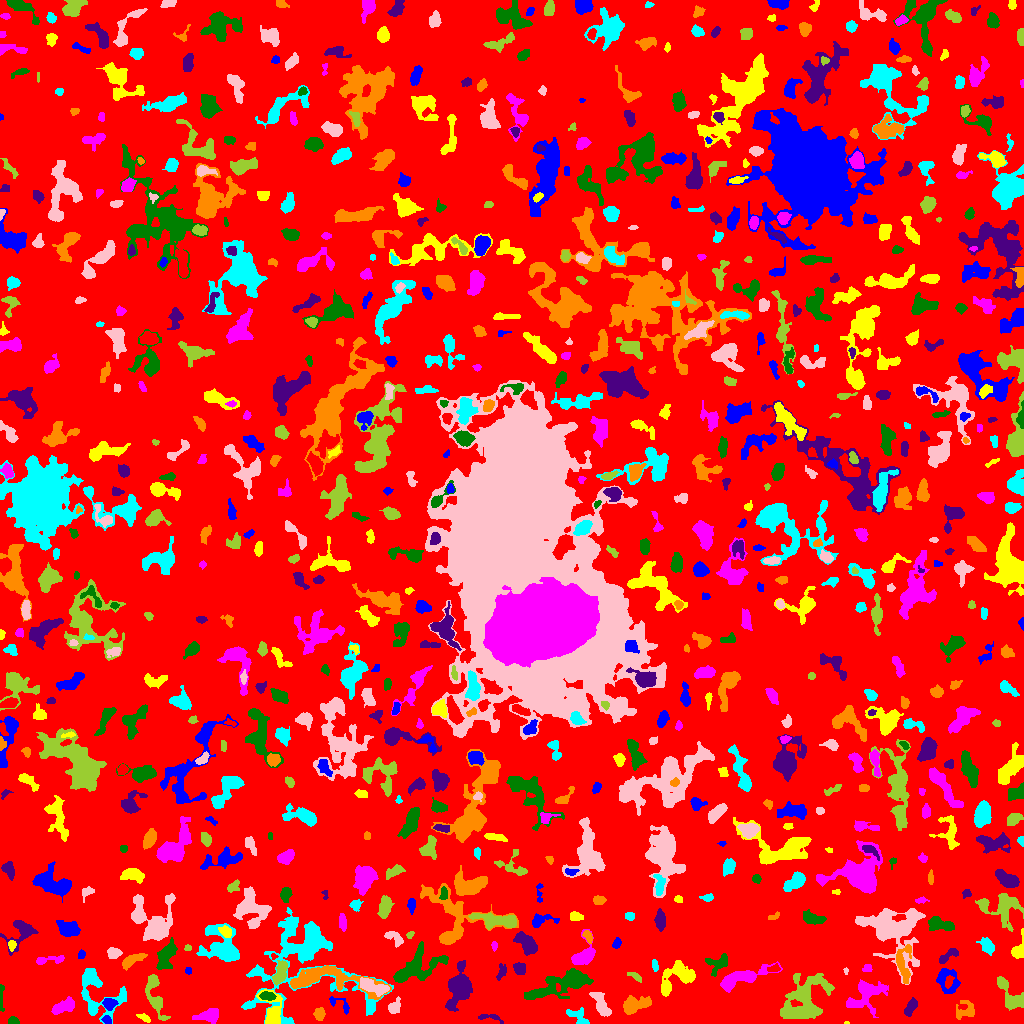

Data behind this chart, as committed beside it:
ID, X, Y, A, B, theta, total_flux, mu_max, mu_median, mu_mean, R_fwhm, R_e, R10, R90, x_start, x_end, y_start, y_end, area, greylevel
0, 508.8, 515.5, 299.2, 295.8, -0.6617, 1163134, 9.0, 1.0, 1.53, 64.81, 230.1, 89.3, 374.7, 0, 1023, 0, 1023, 760327, 1.53
1, 106.7, 3.728, 2.568, 1.765, -0.4427, 180.0, 4.0, 3.0, 2.5, 4.26, 2.764, 1.128, 4.146, 101, 111, 0, 8, 72, 8.5
2, 846.2, 0.7083, 1.011, 0.7334, 0.06462, 24.0, 4.0, 1.0, 1.5, 1.493, 0.9772, 0.0, 1.693, 844, 849, 0, 2, 16, 5.5
3, 209.1, 7.976, 5.962, 3.204, 0.1352, 704.0, 7.0, 2.0, 2.657, 4.72, 4.787, 1.871, 7.959, 192, 218, 0, 15, 265, 5.657
4, 13.02, 1.822, 2.529, 1.623, -0.04811, 315.0, 11.0, 4.0, 4.038, 2.706, 2.394, 0.7979, 3.868, 8, 19, 0, 7, 78, 8.038
5, 488.1, 5.688, 7.738, 1.52, -0.1274, 80.0, 3.0, 0.0, 0.6957, 2.394, 2.326, 0.7979, 3.909, 478, 503, 0, 9, 115, 4.696
6, 319.4, 9.485, 3.147, 2.406, 1.442, 379.0, 6.0, 3.0, 2.984, 4.886, 3.568, 1.382, 5.499, 313, 325, 3, 16, 127, 5.984
7, 578.3, 6.15, 6.345, 3.198, -0.642, 554.0, 8.0, 2.0, 2.743, 3.909, 4.26, 1.493, 7.001, 566, 589, 0, 16, 202, 5.743
8, 601.3, 18.54, 7.64, 2.63, -1.067, 955.0, 8.0, 3.0, 3.316, 6.358, 5.352, 1.954, 8.311, 589, 611, 7, 31, 288, 6.316
9, 155.1, 27.78, 13.28, 3.623, -1.309, 1000, 6.0, 2.0, 2.375, 7.225, 6.333, 2.459, 9.934, 145, 170, 3, 49, 421, 5.375
10, 757.4, 15.82, 3.846, 3.229, 0.294, 689.0, 8.0, 3.0, 3.394, 5.262, 4.37, 1.693, 6.979, 751, 767, 8, 23, 203, 6.394
11, 340.5, 19.11, 7.201, 2.853, -0.5483, 256.0, 4.0, 2.0, 1.869, 5.232, 3.827, 1.382, 5.89, 329, 349, 9, 27, 137, 4.869
12, 144.6, 5.492, 3.464, 1.376, -0.4733, 124.0, 3.0, 1.0, 1.459, 3.29, 2.523, 1.128, 4.26, 136, 150, 1, 10, 85, 5.459
13, 62.93, 16.56, 6.573, 2.873, 0.394, 711.0, 7.0, 3.0, 2.703, 4.787, 5.14, 1.954, 7.979, 51, 74, 9, 27, 263, 5.703
14, 0.9796, 29.19, 7.629, 1.097, -1.569, 98.0, 3.0, 1.0, 1.0, 2.764, 2.585, 0.9772, 4.297, 0, 4, 12, 39, 98, 5.0
15, 910.4, 15.71, 5.007, 2.169, 1.09, 424.0, 5.0, 2.0, 2.585, 5.015, 4.068, 1.596, 6.283, 904, 917, 7, 26, 164, 5.585
16, 966.6, 13.13, 5.106, 4.494, 0.2736, 524.0, 6.0, 2.0, 2.202, 5.046, 4.583, 1.693, 7.548, 956, 974, 4, 23, 238, 5.202
17, 92.67, 15.49, 2.366, 1.76, 1.42, 169.0, 5.0, 2.0, 2.38, 3.141, 2.646, 0.9772, 4.107, 89, 96, 10, 20, 71, 7.38
18, 393.7, 16.53, 4.025, 2.228, 0.9992, 196.0, 5.0, 1.0, 1.298, 2.646, 3.29, 1.128, 5.585, 388, 400, 10, 27, 151, 5.298
19, 803.7, 22.7, 14.32, 9.041, 0.8854, 3914, 10.0, 3.0, 3.121, 9.322, 10.59, 3.909, 17.29, 780, 834, 5, 50, 1254, 6.121
20, 21.89, 30.94, 5.848, 3.232, 0.7967, 1404, 11.0, 4.0, 4.514, 5.971, 5.441, 2.034, 8.444, 12, 31, 20, 42, 311, 7.514
21, 109.2, 19.75, 3.138, 2.538, -0.07062, 394.0, 6.0, 3.0, 2.755, 4.82, 3.523, 1.382, 5.585, 102, 118, 13, 25, 143, 7.755
22, 272.2, 9.421, 9.111, 4.554, -1.453, 788.0, 7.0, 2.0, 2.052, 4.652, 5.171, 1.954, 8.938, 256, 282, 0, 34, 384, 7.052
23, 865.6, 29.04, 11.23, 6.459, 0.5928, 1624, 7.0, 2.0, 2.607, 7.334, 7.313, 2.821, 12.03, 846, 888, 6, 44, 623, 5.607
24, 267.5, 27.36, 4.096, 1.955, -0.08232, 237.0, 4.0, 2.0, 1.881, 5.046, 3.613, 1.382, 5.585, 259, 276, 23, 32, 126, 8.881
25, 459.1, 35.97, 10.18, 5.255, 1.334, 3541, 15.0, 4.0, 4.939, 6.864, 8.038, 3.09, 13.11, 445, 472, 12, 63, 717, 7.939
26, 634.5, 18.84, 7.35, 3.245, 0.2081, 1582, 11.0, 4.0, 4.346, 5.917, 5.585, 2.185, 8.921, 623, 651, 9, 28, 364, 7.346
27, 303.6, 65.48, 29.26, 26.86, -0.1906, 10769, 13.0, 3.0, 3.922, 10.56, 15.64, 5.382, 26.34, 241, 393, 0, 116, 2746, 5.922
28, 373.2, 36.71, 8.318, 2.937, -0.346, 1210, 9.0, 3.0, 3.817, 5.557, 5.67, 2.111, 8.903, 360, 389, 27, 46, 317, 9.817
29, 1012, 27.06, 11.04, 4.539, -0.8987, 1089, 8.0, 3.0, 2.702, 5.293, 6.358, 2.185, 9.853, 997, 1023, 13, 47, 403, 5.702
30, 428.6, 31.53, 4.945, 1.531, -0.4097, 196.0, 5.0, 2.0, 2.042, 3.338, 2.877, 1.128, 4.754, 421, 436, 26, 37, 96, 7.042
31, 946.5, 43.56, 7.067, 5.462, -1.063, 792.0, 7.0, 2.0, 2.25, 3.785, 5.698, 1.954, 9.271, 936, 960, 30, 55, 352, 5.25
32, 665.9, 35.51, 2.563, 1.903, 1.457, 243.0, 6.0, 2.0, 2.613, 3.656, 2.764, 1.128, 4.514, 662, 670, 29, 41, 93, 7.613
33, 740.4, 45.31, 13.74, 3.271, 0.3226, 1865, 9.0, 3.0, 3.243, 7.181, 6.864, 2.646, 11.34, 720, 782, 31, 62, 575, 6.243
34, 418.8, 57.13, 15.03, 6.967, 0.4348, 2042, 8.0, 2.0, 2.565, 7.092, 9.027, 3.29, 14.07, 393, 448, 41, 82, 796, 6.565
35, 501.4, 51.41, 4.254, 2.069, 1.19, 196.0, 3.0, 2.0, 1.704, 4.478, 3.478, 1.382, 5.441, 496, 506, 43, 60, 115, 5.704
36, 324.7, 44.73, 24.48, 6.568, -0.08503, 3368, 9.0, 3.0, 3.458, 9.045, 9.674, 3.7, 15.72, 290, 391, 24, 58, 974, 7.458
37, 95.9, 34.59, 15.89, 9.412, -0.9585, 1641, 6.0, 2.0, 2.276, 8.831, 8.058, 3.038, 13.15, 81, 126, 0, 55, 721, 5.276
38, 846, 52.86, 1.759, 0.9654, -1.479, 42.0, 3.0, 1.0, 1.355, 2.034, 1.493, 0.5642, 2.459, 843, 848, 49, 56, 31, 5.355
39, 635.1, 47.03, 4.156, 1.547, -0.4825, 151.0, 4.0, 1.0, 1.678, 3.656, 2.932, 0.9772, 4.787, 627, 641, 41, 51, 90, 5.678
40, 774.2, 55.14, 3.088, 1.525, 0.1718, 97.0, 4.0, 1.0, 1.169, 3.192, 2.585, 0.7979, 3.989, 767, 780, 52, 60, 83, 6.169
41, 188.4, 52.56, 1.743, 1.663, -1.491, 86.0, 3.0, 2.0, 1.83, 2.985, 2.185, 0.7979, 3.432, 185, 191, 49, 56, 47, 5.83
42, 679.1, 49.59, 8.695, 6.585, 0.235, 1745, 8.0, 3.0, 3.62, 8.482, 7.159, 2.764, 11.11, 661, 695, 27, 63, 482, 5.62
43, 867.1, 55.14, 2.614, 1.534, 0.1102, 70.0, 2.0, 1.0, 1.0, 4.146, 2.394, 0.9772, 3.827, 862, 872, 52, 59, 70, 5.0
44, 564.6, 40.4, 17.43, 4.652, 0.3181, 3170, 13.0, 3.0, 3.354, 6.408, 8.234, 2.932, 14.51, 524, 593, 24, 55, 945, 6.354
45, 519.7, 54.85, 3.025, 2.624, -0.5769, 318.0, 6.0, 2.0, 2.288, 4.334, 3.568, 1.262, 5.698, 513, 525, 49, 61, 139, 6.288
46, 132.3, 63.5, 6.855, 2.135, 0.4977, 528.0, 5.0, 2.0, 2.4, 5.809, 4.334, 1.784, 6.676, 122, 147, 53, 70, 220, 6.4
47, 654.7, 58.1, 2.967, 1.378, -1.4, 124.0, 3.0, 2.0, 1.722, 3.568, 2.523, 1.128, 4.029, 652, 658, 52, 64, 72, 5.722
48, 891.2, 94.64, 14.38, 11.81, -0.5483, 6397, 18.0, 3.0, 3.794, 7.269, 10.39, 3.613, 19.12, 855, 925, 39, 115, 1686, 6.794
49, 280.4, 50.94, 6.033, 2.724, 1.235, 651.0, 7.0, 2.0, 2.563, 4.687, 4.886, 1.871, 7.59, 272, 287, 38, 63, 254, 7.563
50, 273.6, 66.97, 1.522, 1.488, 1.071, 112.0, 7.0, 3.0, 3.111, 2.185, 1.784, 0.5642, 2.821, 271, 278, 64, 70, 36, 9.111
51, 81.5, 69.27, 2.27, 1.852, 1.139, 104.0, 3.0, 2.0, 1.677, 3.338, 2.585, 0.9772, 3.949, 78, 85, 65, 74, 62, 4.677
52, 1019, 72.98, 5.596, 2.901, 1.264, 449.0, 6.0, 2.0, 2.363, 5.171, 3.827, 1.493, 5.944, 1011, 1023, 65, 95, 190, 6.363
53, 49.89, 63.71, 8.912, 1.878, 0.09873, 322.0, 4.0, 2.0, 1.917, 6.024, 4.334, 1.596, 6.507, 36, 64, 59, 68, 168, 4.917
54, 718.4, 59.56, 6.245, 4.15, 0.6694, 577.0, 5.0, 2.0, 2.272, 5.614, 5.078, 1.954, 7.818, 705, 727, 47, 70, 254, 5.272
55, 947.6, 67.51, 6.88, 1.915, 0.5601, 239.0, 5.0, 1.0, 1.484, 3.038, 3.478, 1.262, 5.971, 939, 958, 60, 75, 161, 5.484
56, 903.7, 60.9, 11.01, 4.028, -1.567, 632.0, 5.0, 2.0, 1.859, 5.585, 5.382, 2.111, 8.777, 896, 911, 40, 79, 340, 6.859
57, 222.2, 76.51, 11.01, 7.695, -0.9128, 2599, 9.0, 3.0, 3.154, 7.313, 8.5, 3.141, 13.87, 196, 239, 62, 100, 824, 6.154
58, 113.6, 70.09, 2.982, 2.271, -0.1508, 390.0, 8.0, 2.0, 2.786, 3.827, 3.241, 1.128, 5.262, 107, 122, 65, 76, 140, 6.786
59, 187.6, 75.58, 1.767, 1.441, 0.09709, 64.0, 3.0, 1.0, 1.455, 2.523, 2.034, 0.7979, 3.241, 184, 191, 73, 79, 44, 6.455
... 783 more rows
